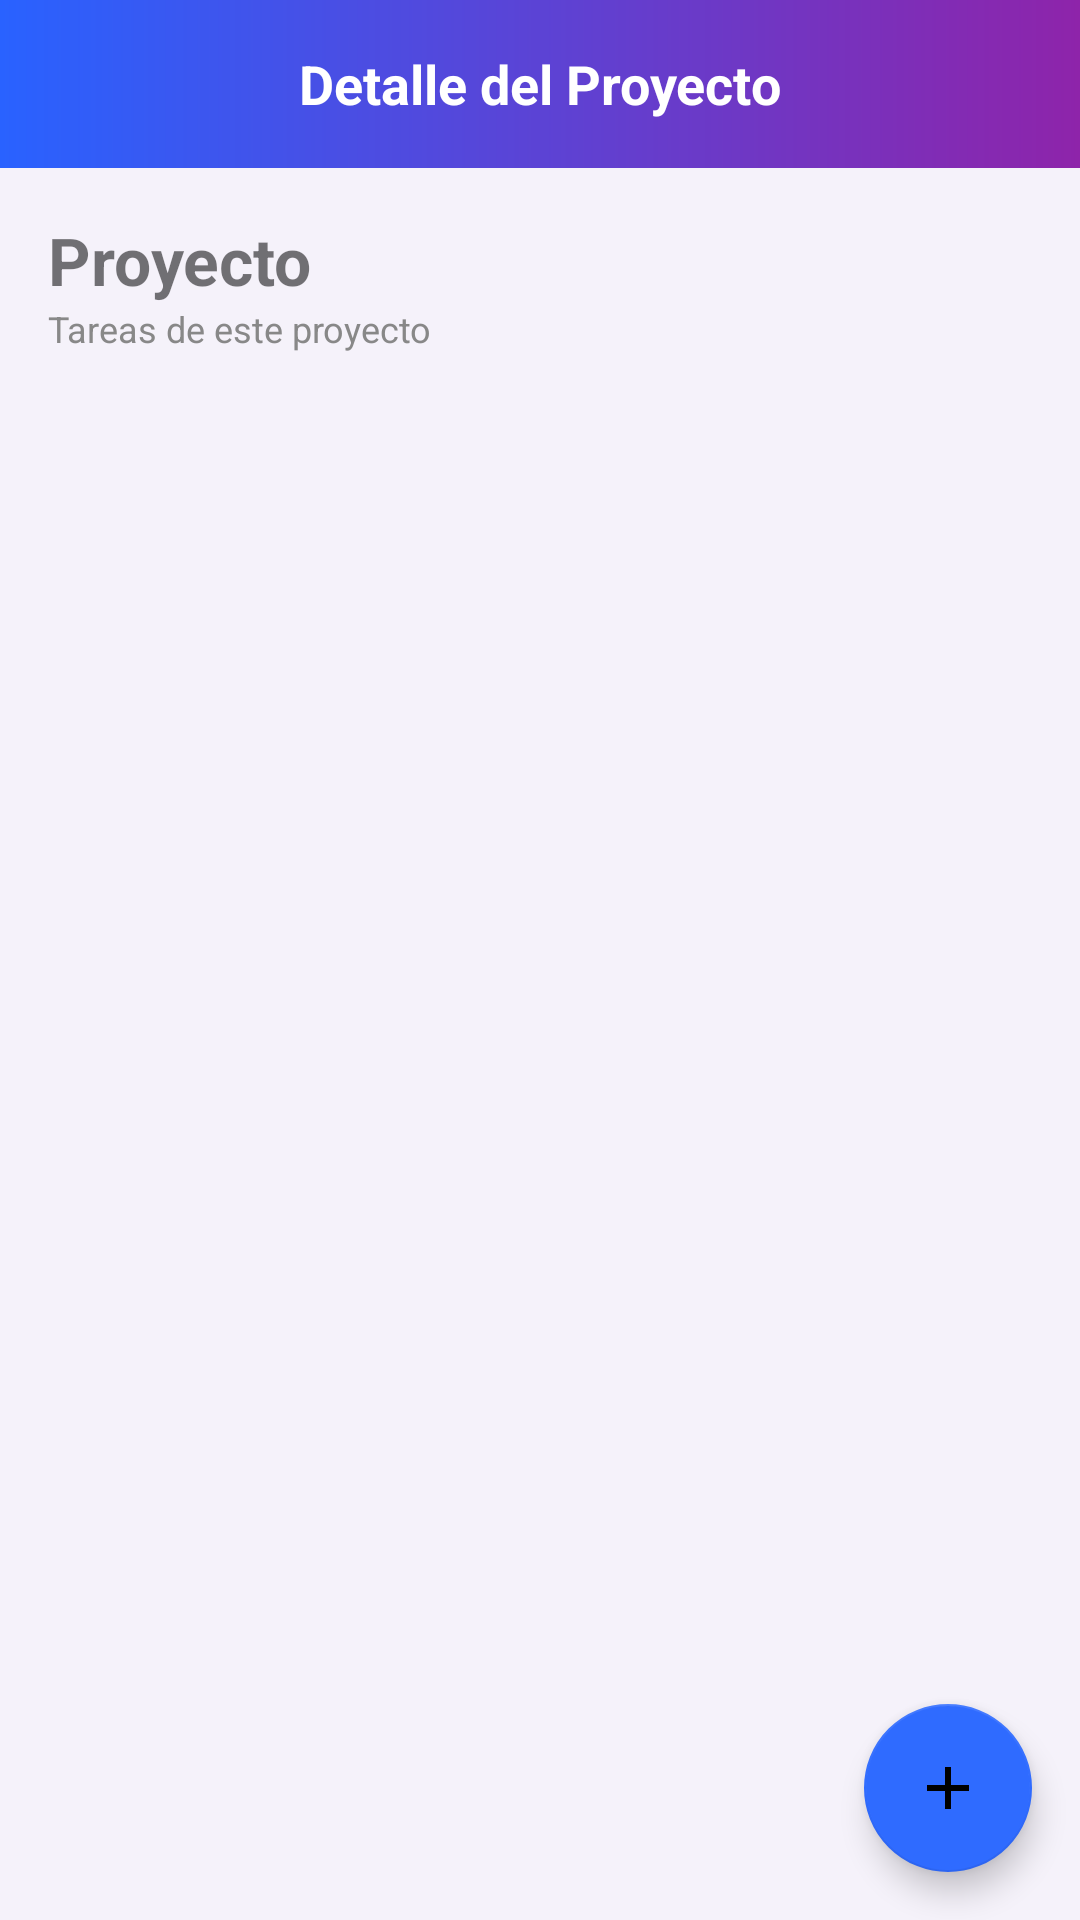

The Android layout XML behind this screen, and the referenced resources:
<!-- AndroidManifest.xml: application theme Theme.Focuswolf -->
<!-- res/layout/fragment_project_detail.xml -->
<?xml version="1.0" encoding="utf-8"?>
<androidx.constraintlayout.widget.ConstraintLayout
    xmlns:android="http://schemas.android.com/apk/res/android"
    xmlns:app="http://schemas.android.com/apk/res-auto"
    android:layout_width="match_parent"
    android:layout_height="match_parent"
    android:background="#F5F2FA">

    <LinearLayout
        android:id="@+id/topBar"
        android:layout_width="0dp"
        android:layout_height="56dp"
        android:gravity="center"
        android:background="@drawable/bg_gradient_purple"
        app:layout_constraintTop_toTopOf="parent"
        app:layout_constraintStart_toStartOf="parent"
        app:layout_constraintEnd_toEndOf="parent">

        <TextView
            android:layout_width="wrap_content"
            android:layout_height="wrap_content"
            android:text="Detalle del Proyecto"
            android:textColor="@android:color/white"
            android:textStyle="bold"
            android:textSize="18sp" />
    </LinearLayout>

    <TextView
        android:id="@+id/tvProjectName"
        android:layout_width="wrap_content"
        android:layout_height="wrap_content"
        android:text="Proyecto"
        android:textSize="22sp"
        android:textStyle="bold"
        android:layout_marginStart="16dp"
        android:layout_marginTop="16dp"
        app:layout_constraintTop_toBottomOf="@id/topBar"
        app:layout_constraintStart_toStartOf="parent"/>

    <TextView
        android:id="@+id/tvProjectSubtitle"
        android:layout_width="wrap_content"
        android:layout_height="wrap_content"
        android:text="Tareas de este proyecto"
        android:textSize="12sp"
        android:textColor="#888888"
        android:layout_marginStart="16dp"
        app:layout_constraintTop_toBottomOf="@id/tvProjectName"
        app:layout_constraintStart_toStartOf="parent"/>

    <androidx.recyclerview.widget.RecyclerView
        android:id="@+id/recyclerProjectTasks"
        android:layout_width="0dp"
        android:layout_height="0dp"
        android:padding="12dp"
        app:layout_constraintTop_toBottomOf="@id/tvProjectSubtitle"
        app:layout_constraintBottom_toBottomOf="parent"
        app:layout_constraintStart_toStartOf="parent"
        app:layout_constraintEnd_toEndOf="parent"/>

    <com.google.android.material.floatingactionbutton.FloatingActionButton
        android:id="@+id/fabAddProjectTask"
        android:layout_width="wrap_content"
        android:layout_height="wrap_content"
        android:layout_margin="16dp"
        android:src="@drawable/ic_add"
        app:backgroundTint="#2F6BFF"
        app:layout_constraintBottom_toBottomOf="parent"
        app:layout_constraintEnd_toEndOf="parent" />

</androidx.constraintlayout.widget.ConstraintLayout>
<!-- resources referenced by this layout -->
<resources>
  <!-- drawable bg_gradient_purple (drawable) -->
  <?xml version="1.0" encoding="utf-8"?>
  <shape xmlns:android="http://schemas.android.com/apk/res/android">
      <gradient
          android:startColor="#2962FF"
          android:endColor="#8E24AA"
          android:angle="0" />
  </shape>
  <!-- drawable ic_add (drawable) -->
  <vector xmlns:android="http://schemas.android.com/apk/res/android"
      android:width="24dp"
      android:height="24dp"
      android:viewportWidth="24"
      android:viewportHeight="24">
      <path
          android:fillColor="#FFFFFFFF"
          android:pathData="M19,11H13V5h-2v6H5v2h6v6h2v-6h6z"/>
  </vector>
  <style name="Theme.Focuswolf" parent="Theme.MaterialComponents.DayNight.DarkActionBar">
          
          <item name="colorPrimary">@color/purple_500</item>
          <item name="colorPrimaryVariant">@color/purple_700</item>
          <item name="colorOnPrimary">@color/white</item>
          
          <item name="colorSecondary">@color/teal_200</item>
          <item name="colorSecondaryVariant">@color/teal_700</item>
          <item name="colorOnSecondary">@color/black</item>
          
          <item name="android:statusBarColor">?attr/colorPrimaryVariant</item>
          
      </style>
  <!-- not gathered from this repository: default colours our renderer supplied (Android Studio template values) -->
  <color name="purple_500">#FF6200EE</color>
  <color name="purple_700">#FF3700B3</color>
  <color name="teal_200">#FF03DAC5</color>
  <color name="teal_700">#FF018786</color>
  <color name="black">#FF000000</color>
  <color name="white">#FFFFFFFF</color>
</resources>
